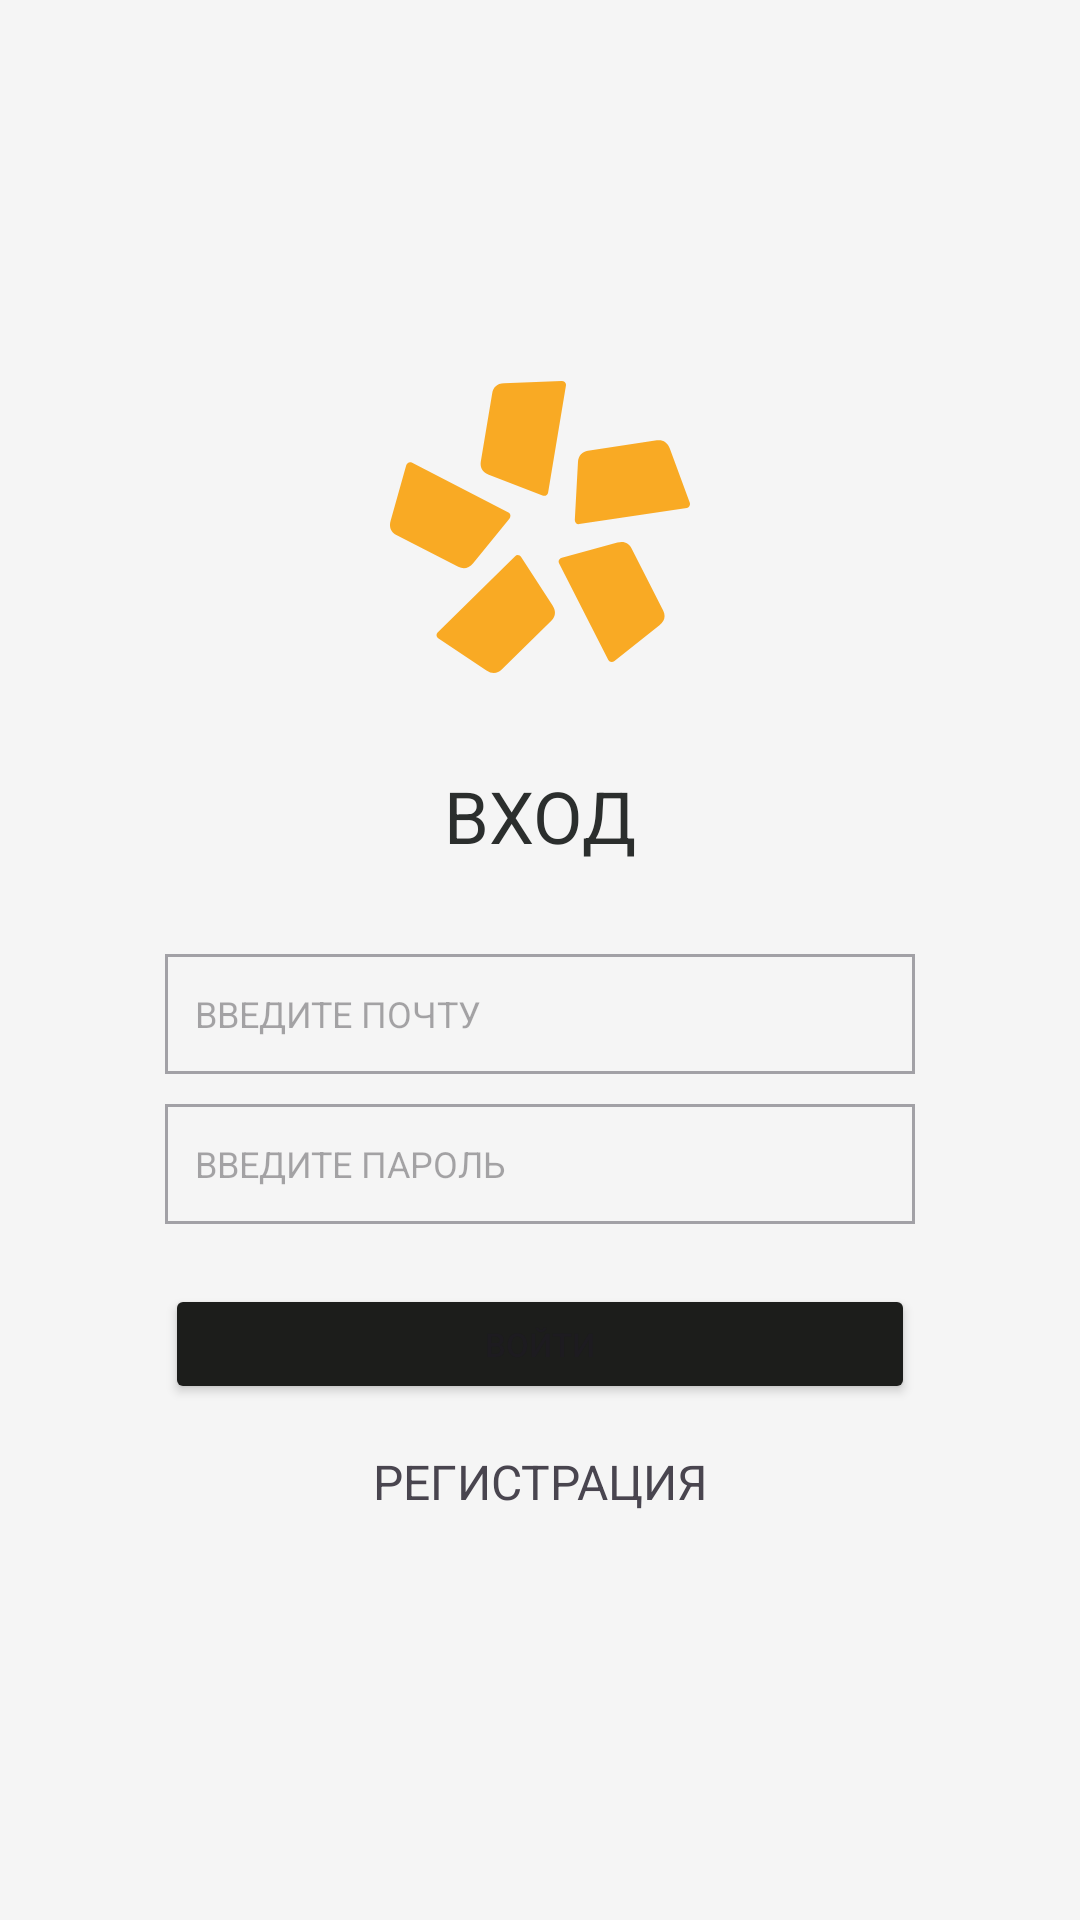

The Android layout XML behind this screen, and the referenced resources:
<!-- AndroidManifest.xml: application theme Theme.Hackathon -->
<!-- res/layout/fragment_login.xml -->
<?xml version="1.0" encoding="utf-8"?>
<androidx.constraintlayout.widget.ConstraintLayout xmlns:android="http://schemas.android.com/apk/res/android"
    xmlns:app="http://schemas.android.com/apk/res-auto"
    xmlns:tools="http://schemas.android.com/tools"
    style="@style/StyleRootLayout">
    

    <LinearLayout
        android:id="@+id/cLogin"
        android:layout_width="wrap_content"
        android:layout_height="wrap_content"
        android:gravity="center"
        android:orientation="vertical"
        app:layout_constraintBottom_toBottomOf="parent"
        app:layout_constraintEnd_toEndOf="parent"
        app:layout_constraintStart_toStartOf="parent"
        app:layout_constraintTop_toTopOf="parent">

        <ImageView
            android:id="@+id/ivLoginLogo"
            style="@style/StyleMainLogo"
            android:contentDescription="@string/company_logo"
            android:src="@drawable/logo" />

        <TextView
            android:id="@+id/tvTitleLogin"
            style="@style/StyleTitleLogging"
            android:text="@string/title_login" />

        <EditText
            android:id="@+id/etLoginEmail"
            style="@style/StyleEditTextLogging"
            android:autofillHints="emailAddress"
            android:hint="@string/hint_login_input_email"
            android:inputType="textEmailAddress" />

        <EditText
            android:id="@+id/etLoginPassword"
            style="@style/StyleEditTextLogging"
            android:autofillHints="password"
            android:hint="@string/hint_login_input_password"
            android:inputType="textPassword" />

        <Button
            android:id="@+id/btnLogin"
            style="@style/StyleButtonLogging"
            android:text="@string/btn_login"
            app:icon="@drawable/ic_arrow_1"
            app:iconGravity="textEnd" />

        <TextView
            android:id="@+id/btnLoginRegistration"
            style="@style/StyleTextViewLink"
            android:text="@string/link_login_registration"
            app:iconGravity="textEnd" />
    </LinearLayout>
</androidx.constraintlayout.widget.ConstraintLayout>
<!-- resources referenced by this layout -->
<resources>
  <string name="btn_login">ВОЙТИ</string>
  <string name="company_logo">ЛОГОТИП КОМПАНИИ</string>
  <string name="hint_login_input_email">ВВЕДИТЕ ПОЧТУ</string>
  <string name="hint_login_input_password">ВВЕДИТЕ ПАРОЛЬ</string>
  <string name="link_login_registration">РЕГИСТРАЦИЯ</string>
  <string name="title_login">ВХОД</string>
  <style name="StyleButtonLogging">
          <item name="android:layout_width">250dp</item>
          <item name="android:layout_height">40dp</item>
          <item name="android:layout_marginTop">20dp</item>
          <item name="android:textSize">11sp</item>
          <item name="android:backgroundTint">#1C1D1B</item>
          <item name="android:gravity">center</item>
      </style>
  <style name="StyleEditTextLogging">
          <item name="android:layout_width">@dimen/commonInputWidth</item>
          <item name="android:layout_height">@dimen/commonInputHeight</item>
          <item name="android:layout_marginTop">10dp</item>
          <item name="android:textSize">12sp</item>
          <item name="android:background">@drawable/border</item>
      </style>
  <style name="StyleMainLogo">
          <item name="android:layout_width">100dp</item>
          <item name="android:layout_height">100dp</item>
      </style>
  <style name="StyleRootLayout">
          <item name="android:layout_width">match_parent</item>
          <item name="android:layout_height">match_parent</item>
          <item name="android:background">#F5F5F5</item>
      </style>
  <style name="StyleTextViewLink">
          <item name="android:layout_width">wrap_content</item>
          <item name="android:layout_height">wrap_content</item>
          <item name="android:gravity">center</item>
          <item name="android:layout_marginTop">5dp</item>
          <item name="android:padding">10dp</item>
          <item name="android:textSize">16sp</item>
      </style>
  <style name="StyleTitleLogging">
          <item name="android:layout_width">wrap_content</item>
          <item name="android:layout_height">wrap_content</item>
          <item name="android:layout_marginTop">30dp</item>
          <item name="android:layout_marginBottom">20dp</item>
          <item name="android:elevation">4dp</item>
          <item name="android:textColor">#2B2E2D</item>
          <item name="android:textSize">24sp</item>
          <item name="android:viewportWidth">200</item>
      </style>
  <style name="Theme.Hackathon" parent="Theme.Material3.DayNight.NoActionBar">
          
          <item name="colorPrimary">@color/purple_500</item>
          <item name="colorPrimaryVariant">@color/purple_700</item>
          <item name="colorOnPrimary">@color/white</item>
          
          <item name="colorSecondary">@color/teal_200</item>
          <item name="colorSecondaryVariant">@color/teal_700</item>
          <item name="colorOnSecondary">@color/black</item>
          
          <item name="android:statusBarColor" tools:targetApi="l">?attr/colorPrimaryVariant</item>
          
      </style>
  <dimen name="commonInputWidth">250dp</dimen>
  <dimen name="commonInputHeight">40dp</dimen>
  <!-- drawable border (drawable) -->
  <?xml version="1.0" encoding="utf-8"?>
  <shape xmlns:android="http://schemas.android.com/apk/res/android">
      <stroke
          android:width="1dp"
          android:color="#A2A1A6" />
      <solid
          android:color="#00FFFFFF"
          android:paddingLeft="10dp"
          android:paddingTop="10dp"/>
      <padding
          android:left="10dp"
          android:top="10dp"
          android:right="10dp"
          android:bottom="10dp" />
  </shape>
  <!-- not gathered from this repository: default colours our renderer supplied (Android Studio template values) -->
  <color name="purple_500">#FF6200EE</color>
  <color name="purple_700">#FF3700B3</color>
  <color name="teal_200">#FF03DAC5</color>
  <color name="teal_700">#FF018786</color>
  <color name="black">#FF000000</color>
  <color name="white">#FFFFFFFF</color>
</resources>
